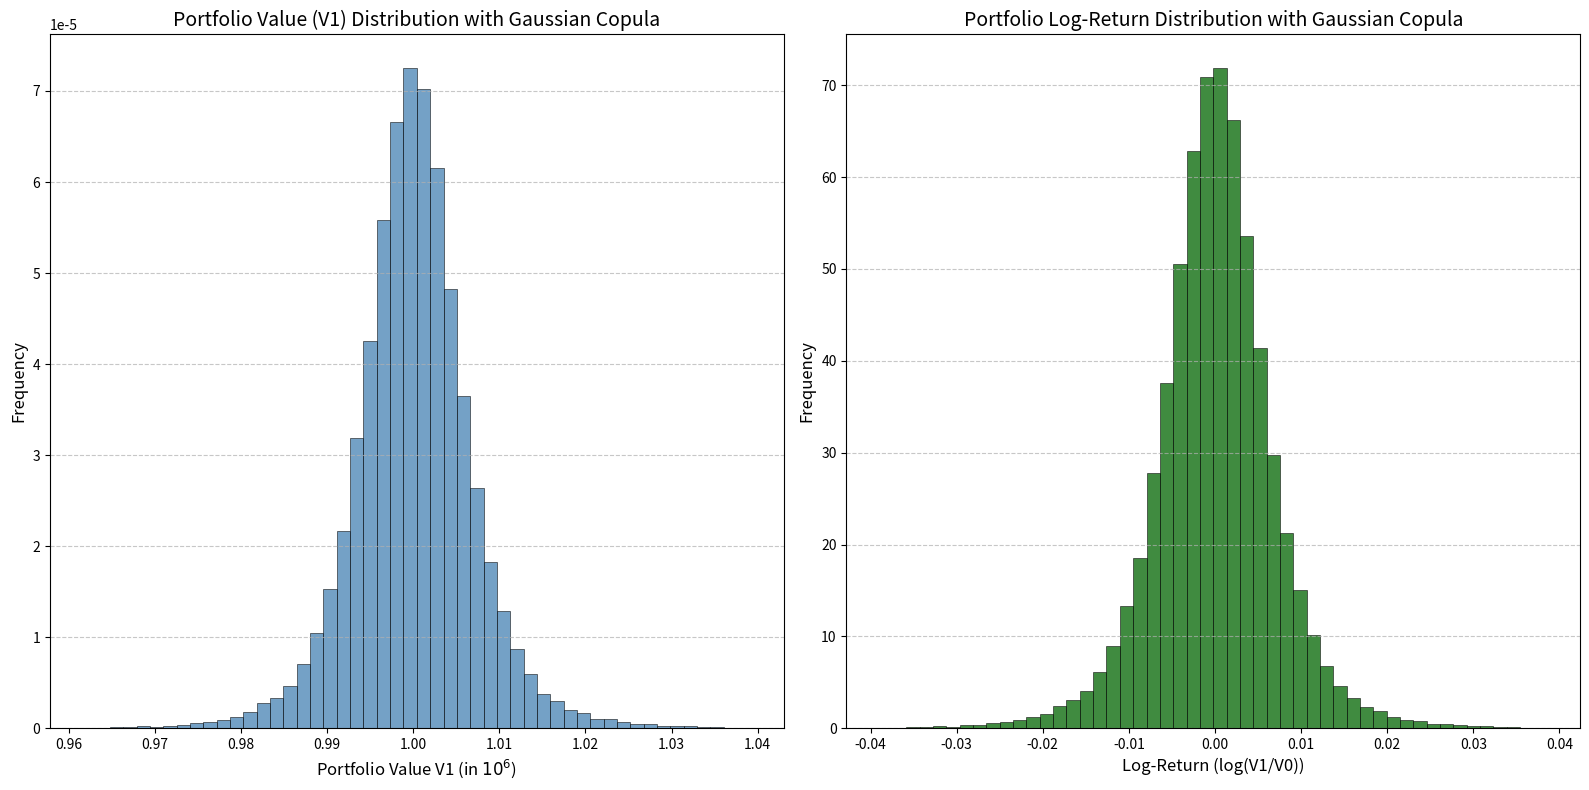
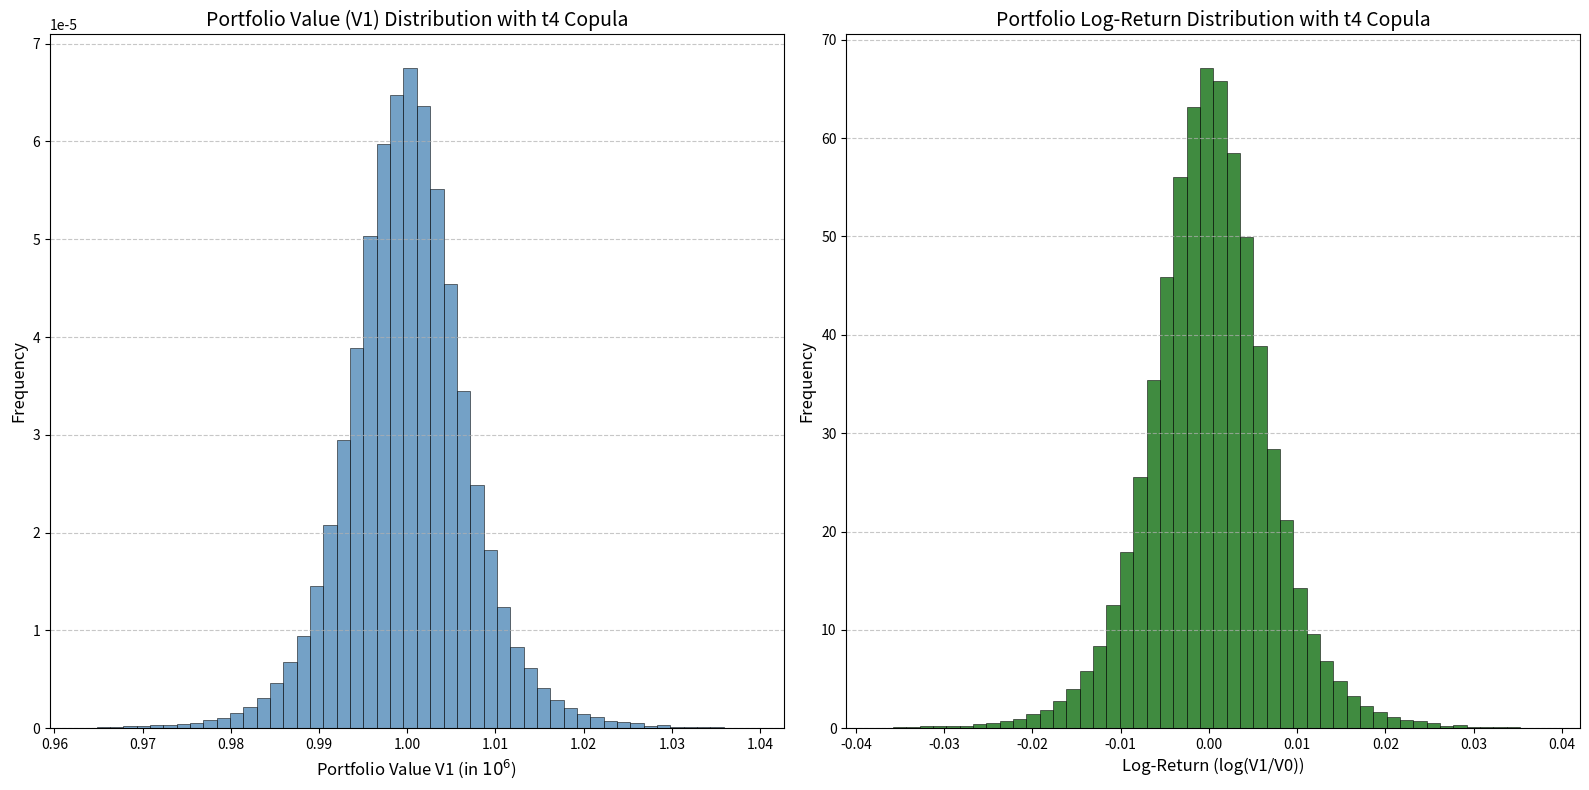
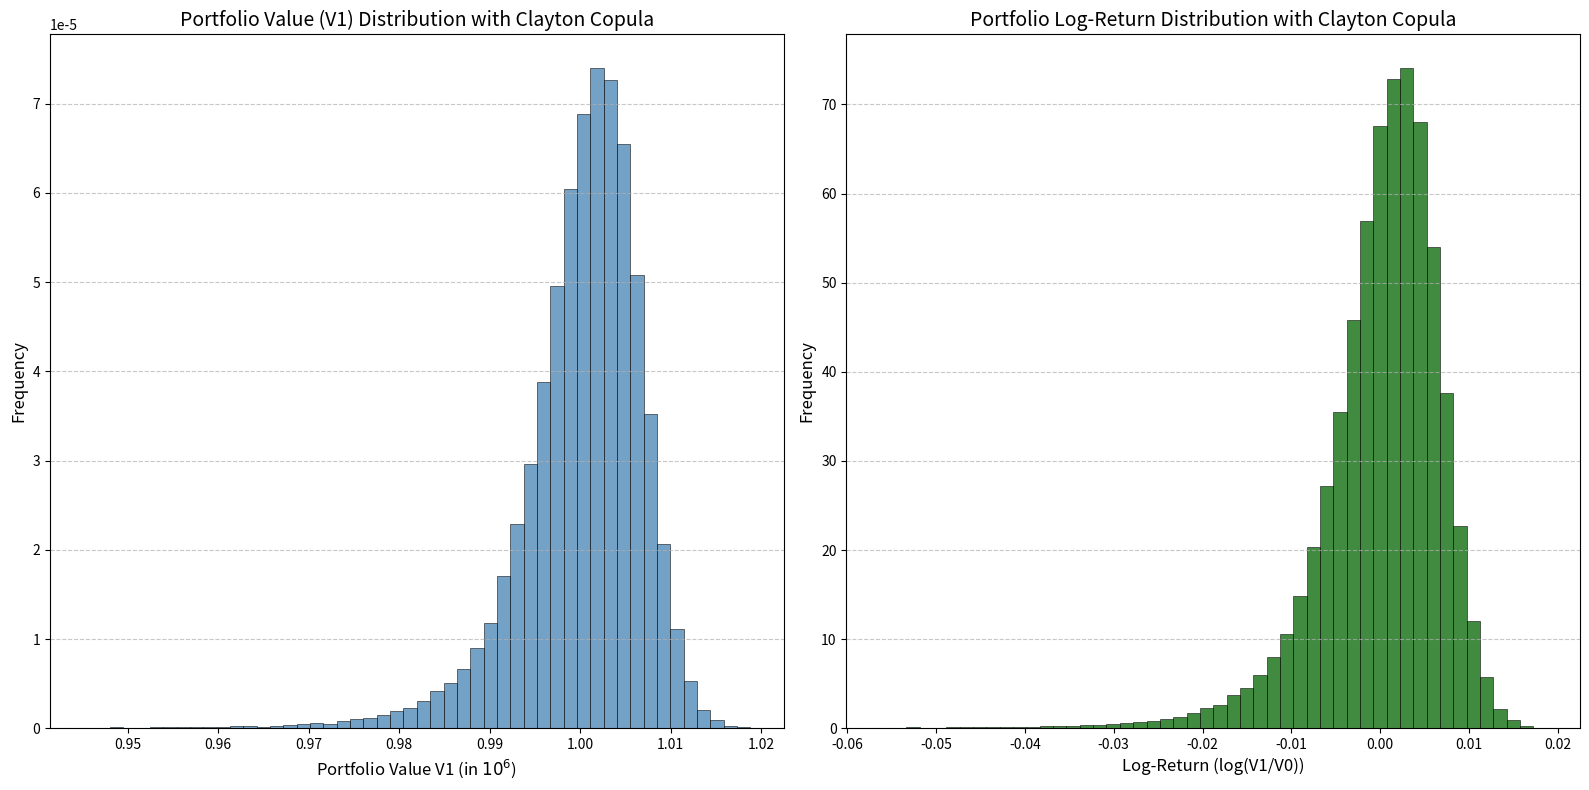

Source code (Python) for these figures, in order:
import numpy as np
import matplotlib.pyplot as plt
from scipy.stats import t, norm
from matplotlib.ticker import FuncFormatter
from scipy.stats import gamma

# Parameters
n_assets = 50
n_simulations = 100000
initial_investment = 20000
V0 = n_assets * initial_investment

# Corrected scale parameter ( Sqrt(0,01^2/3))
#scale_param = 0.0057735
scale_param = np.sqrt((0.01**2)/3)
print(scale_param)

# Degrees of freedom for marginal t-distribution
df_marginal = 3

# Copula parameters
tau = 0.4
rho = np.sin(np.pi * tau / 2)  # Convert Kendall's tau to Pearson's rho, 2*exp/6
theta_clayton = 2 * tau / (1 - tau)  # Clayton copula parameter

# Correlation matrix for Gaussian and t-copula
correlation_matrix = rho * np.ones((n_assets, n_assets)) + (1 - rho) * np.eye(n_assets)
L = np.linalg.cholesky(correlation_matrix)  # Cholesky decomposition

def simulate_gaussian_copula(n_simulations=100000, seed=None):
    """Simulate portfolio using Gaussian copula."""
    if seed is not None:
        np.random.seed(seed)
    z = np.random.normal(size=(n_simulations, n_assets))  # Independent standard normal samples
    correlated_normals = z @ L.T  # Correlate using Cholesky decomposition
    correlated_t = t.ppf(norm.cdf(correlated_normals), df_marginal) * scale_param  # Transform to marginal t
    return correlated_t


def simulate_t4_copula(n_simulations=100000, seed=None):
    """Simulate portfolio using t4 copula."""
    if seed is not None:
        np.random.seed(seed)
    df_copula_t4 = 4  # Degrees of freedom for t4-copula
    z = np.random.standard_t(df_copula_t4, size=(n_simulations, n_assets))  # Independent t4 samples
    correlated_t4 = z @ L.T  # Correlate using Cholesky decomposition
    correlated_t = t.ppf(t.cdf(correlated_t4, df_copula_t4), df_marginal) * scale_param  # Transform to marginal t
    return correlated_t


def simulate_clayton_copula(n_simulations=100000, seed=None):
    """Simulate portfolio using Clayton copula."""
    if seed is not None:
        np.random.seed(seed)
    U = np.random.uniform(size=(n_simulations, n_assets))  # Uniform samples
    Xc = np.random.gamma(1 / theta_clayton, 1, size=(n_simulations,))  # Gamma random variables
    V = (-np.log(U) / Xc[:, None] + 1) ** (-1 / theta_clayton)  # Clayton copula formula
    correlated_t = t.ppf(V, df_marginal) * scale_param  # Transform to marginal t
    return correlated_t


def calculate_portfolio_statistics(correlated_t, copula_name):
    """Calculate portfolio statistics given the copula type."""

    # Compute portfolio value tomorrow
    V1 = initial_investment * np.sum(np.exp(correlated_t), axis=1)  # Sum across assets

    # Log returns
    log_portfolio_returns = np.log(V1 / V0)

    # Define plot limits with added buffer
    v1_min, v1_max = np.percentile(V1, [0.1, 99.9])
    buffer = 0.05 * (v1_max - v1_min)  # Add 5% buffer
    v1_min -= buffer
    v1_max += buffer
    log_returns_min, log_returns_max = np.percentile(log_portfolio_returns, [0.1, 99.9])
    log_buffer = 0.05 * (log_returns_max - log_returns_min)
    log_returns_min -= log_buffer
    log_returns_max += log_buffer

    # Plot distributions
    plt.figure(figsize=(16, 8))

    # Portfolio value V1
    plt.subplot(1, 2, 1)
    plt.hist(V1, bins=50, range=(v1_min, v1_max), density=True, alpha=0.75, color='steelblue', edgecolor='black', linewidth=0.5)
    plt.title(f"Portfolio Value (V1) Distribution with {copula_name} Copula", fontsize=14)
    plt.xlabel("Portfolio Value V1 (in $10^6$)", fontsize=12)
    plt.ylabel("Frequency", fontsize=12)
    plt.grid(axis='y', linestyle='--', alpha=0.7)
    plt.gca().xaxis.set_major_formatter(FuncFormatter(lambda x, _: f"{x / 1e6:.2f}"))  # Add more decimals for precision

    # Portfolio log-returns
    plt.subplot(1, 2, 2)
    plt.hist(log_portfolio_returns, bins=50, range=(log_returns_min, log_returns_max), density=True, alpha=0.75, color='darkgreen', edgecolor='black', linewidth=0.5)
    plt.title(f"Portfolio Log-Return Distribution with {copula_name} Copula", fontsize=14)
    plt.xlabel("Log-Return (log(V1/V0))", fontsize=12)
    plt.ylabel("Frequency", fontsize=12)
    plt.grid(axis='y', linestyle='--', alpha=0.7)

    plt.tight_layout()
    plt.show()

    # Summary statistics
    summary_stats = {
        "V1 Mean": np.mean(V1),
        "V1 Std Dev": np.std(V1),
        "Log-Return Mean": np.mean(log_portfolio_returns),
        "Log-Return Std Dev": np.std(log_portfolio_returns),
        "Log-Return Skewness": np.mean((log_portfolio_returns - np.mean(log_portfolio_returns))**3) / np.std(log_portfolio_returns)**3,
        "Log-Return Kurtosis": np.mean((log_portfolio_returns - np.mean(log_portfolio_returns))**4) / np.std(log_portfolio_returns)**4,
    }

    # Print summary statistics
    print(f"Summary Statistics with {copula_name} Copula:")
    for key, value in summary_stats.items():
        print(f"{key}: {value}")


# Simulate and analyze portfolios for each copula
copulas = {
    "Gaussian": simulate_gaussian_copula,
    "t4": simulate_t4_copula,
    "Clayton": simulate_clayton_copula,
}

for copula_name, simulate_function in copulas.items():
    correlated_t = simulate_function(n_simulations=100000, seed=42)
    calculate_portfolio_statistics(correlated_t, copula_name)